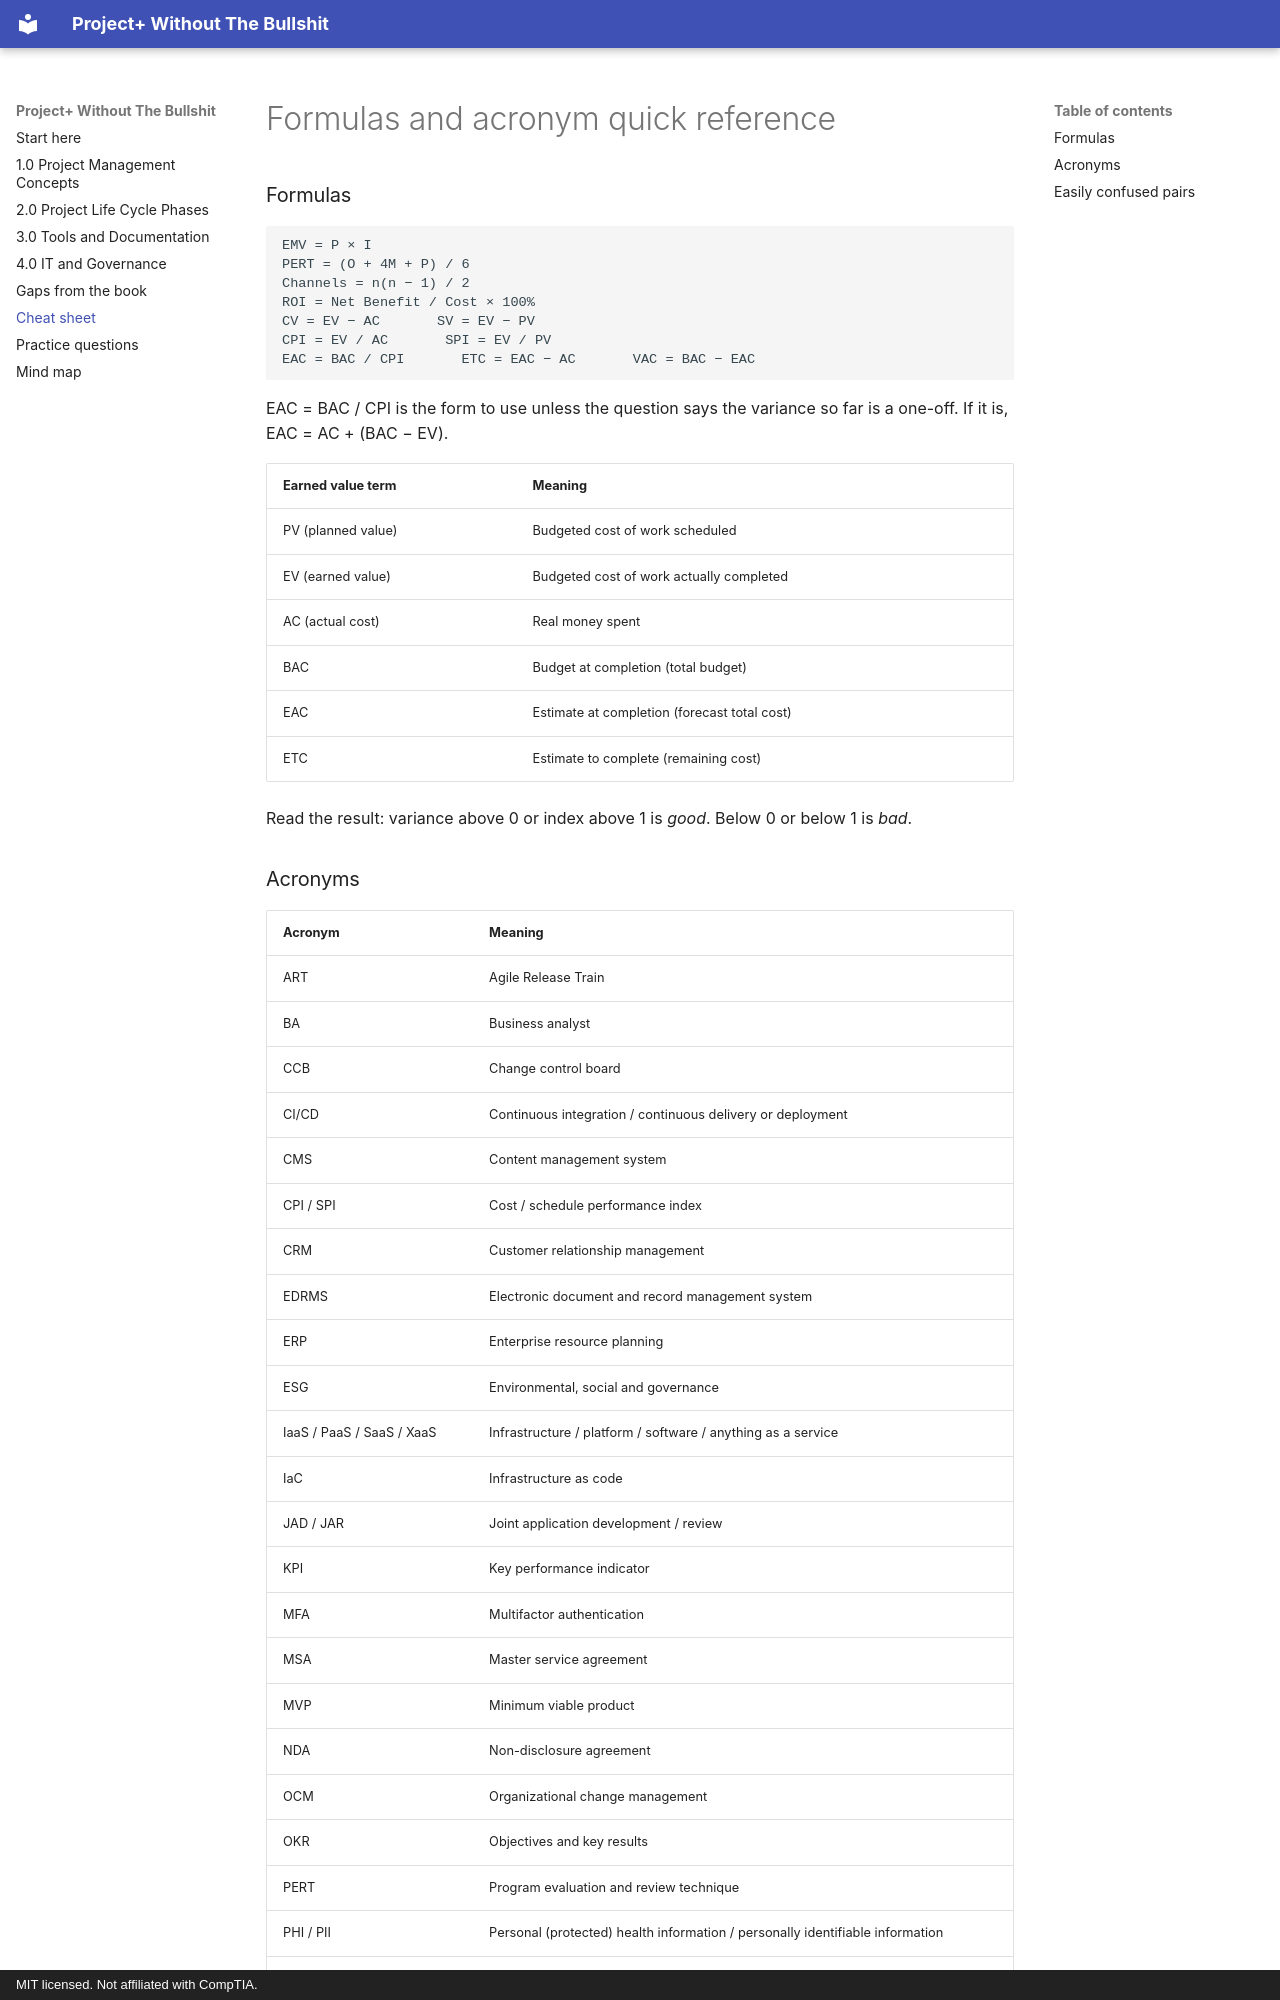

repository: ChiefGyk3D/ProjectPlus-Without-The-Bullshit · page: 06-cheatsheet/index.html · generator: mkdocs · copyright: MIT licensed. Not affiliated with CompTIA.

# Formulas and acronym quick reference

### Formulas

```text
EMV = P × I
PERT = (O + 4M + P) / 6
Channels = n(n − 1) / 2
ROI = Net Benefit / Cost × 100%
CV = EV − AC       SV = EV − PV
CPI = EV / AC       SPI = EV / PV
EAC = BAC / CPI       ETC = EAC − AC       VAC = BAC − EAC
```

EAC = BAC / CPI is the form to use unless the question says the variance so far is a one-off. If it is, EAC = AC + (BAC − EV).

| Earned value term | Meaning |
| --- | --- |
| PV (planned value) | Budgeted cost of work scheduled |
| EV (earned value) | Budgeted cost of work actually completed |
| AC (actual cost) | Real money spent |
| BAC | Budget at completion (total budget) |
| EAC | Estimate at completion (forecast total cost) |
| ETC | Estimate to complete (remaining cost) |

Read the result: variance above 0 or index above 1 is *good*. Below 0 or below 1 is *bad*.
